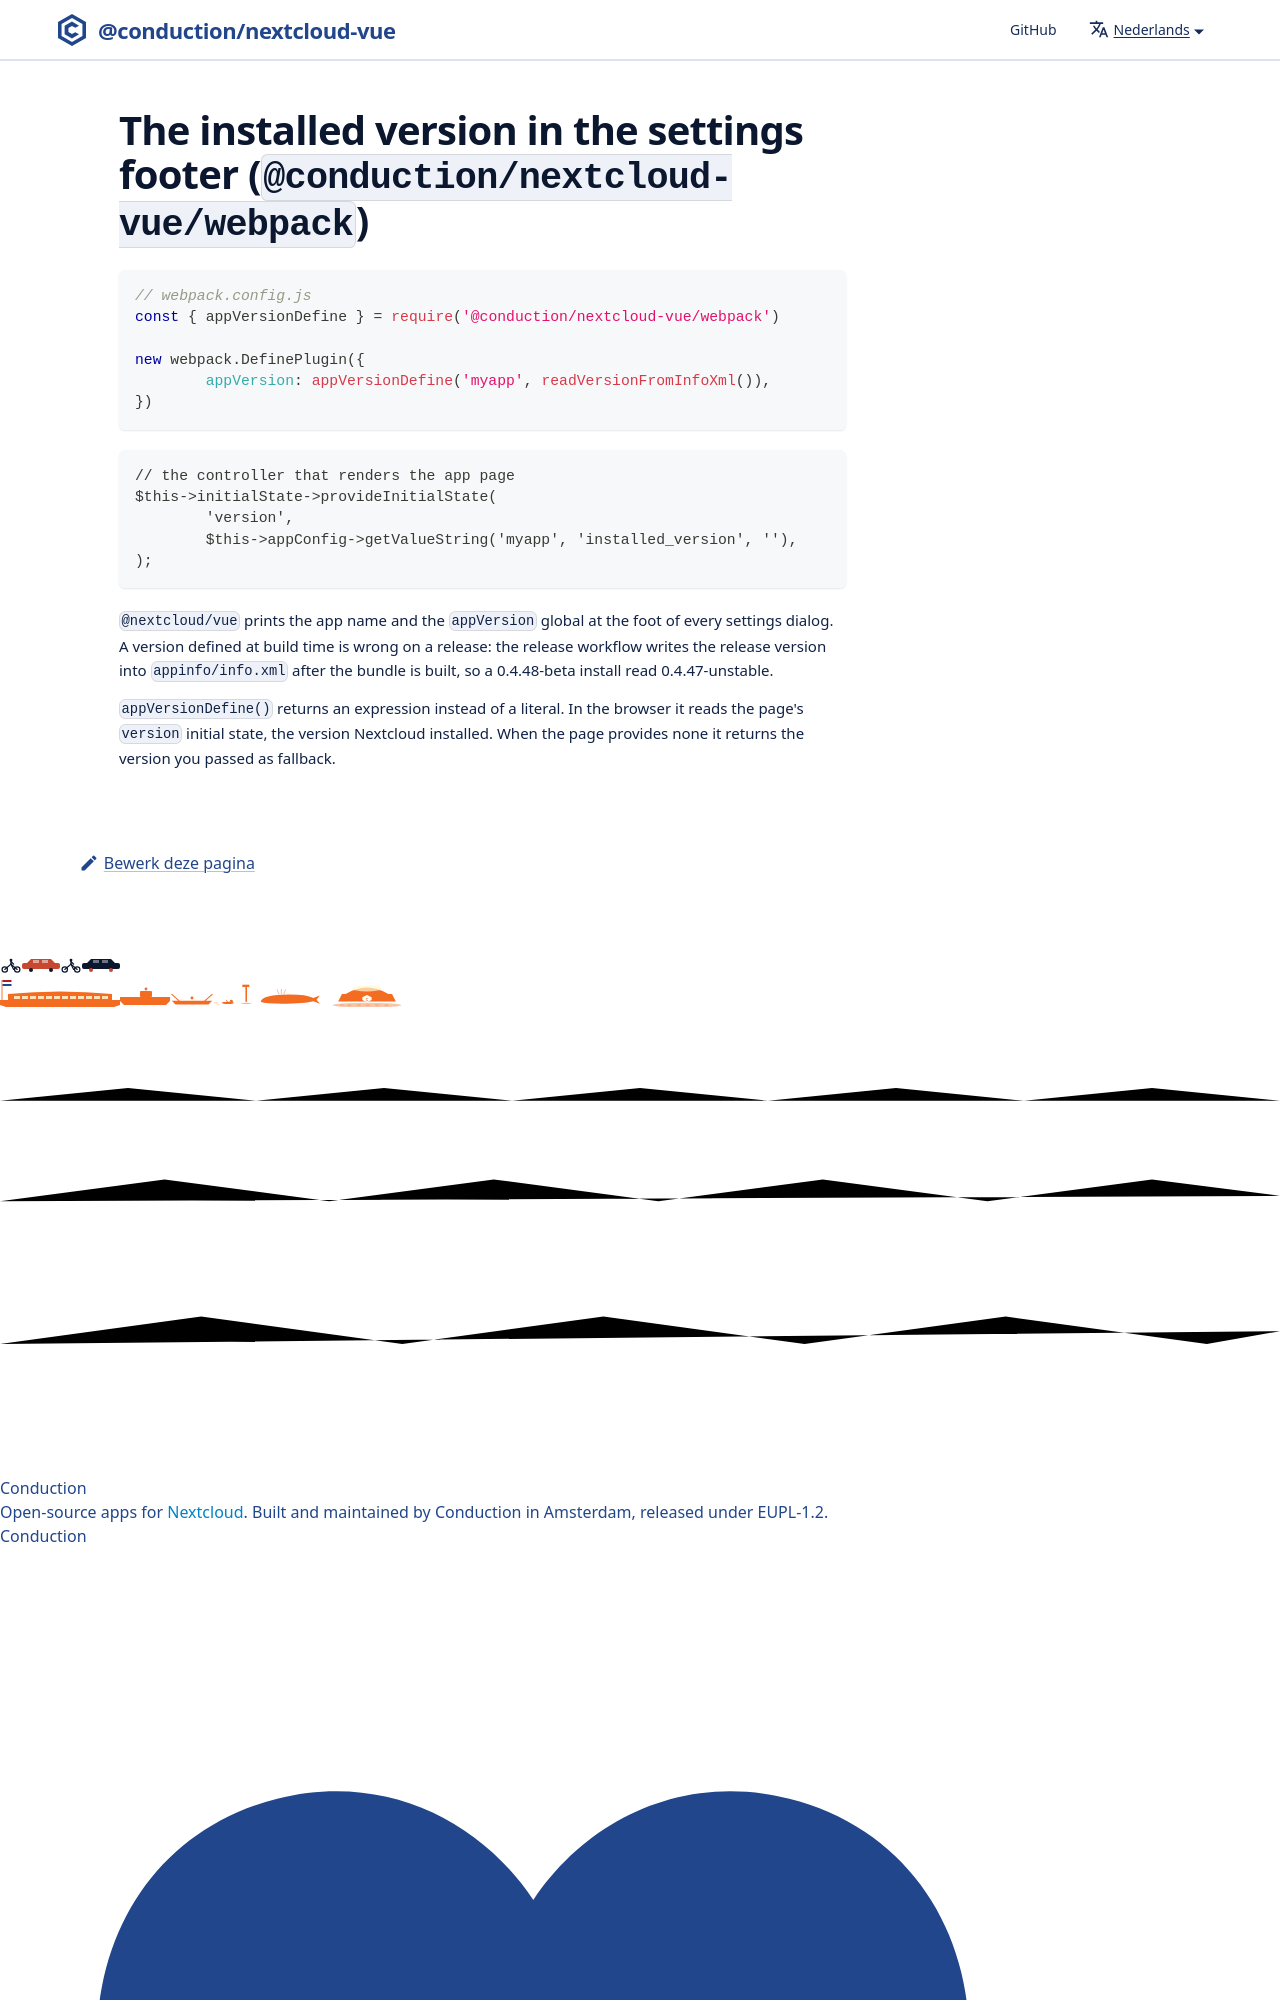

repository: ConductionNL/nextcloud-vue · page: nl/docs/tooling/app-version/index.html · generator: docusaurus

---
id: app-version
title: Installed app version
---

# The installed version in the settings footer (`@conduction/nextcloud-vue/webpack`)

```js
// webpack.config.js
const { appVersionDefine } = require('@conduction/n
